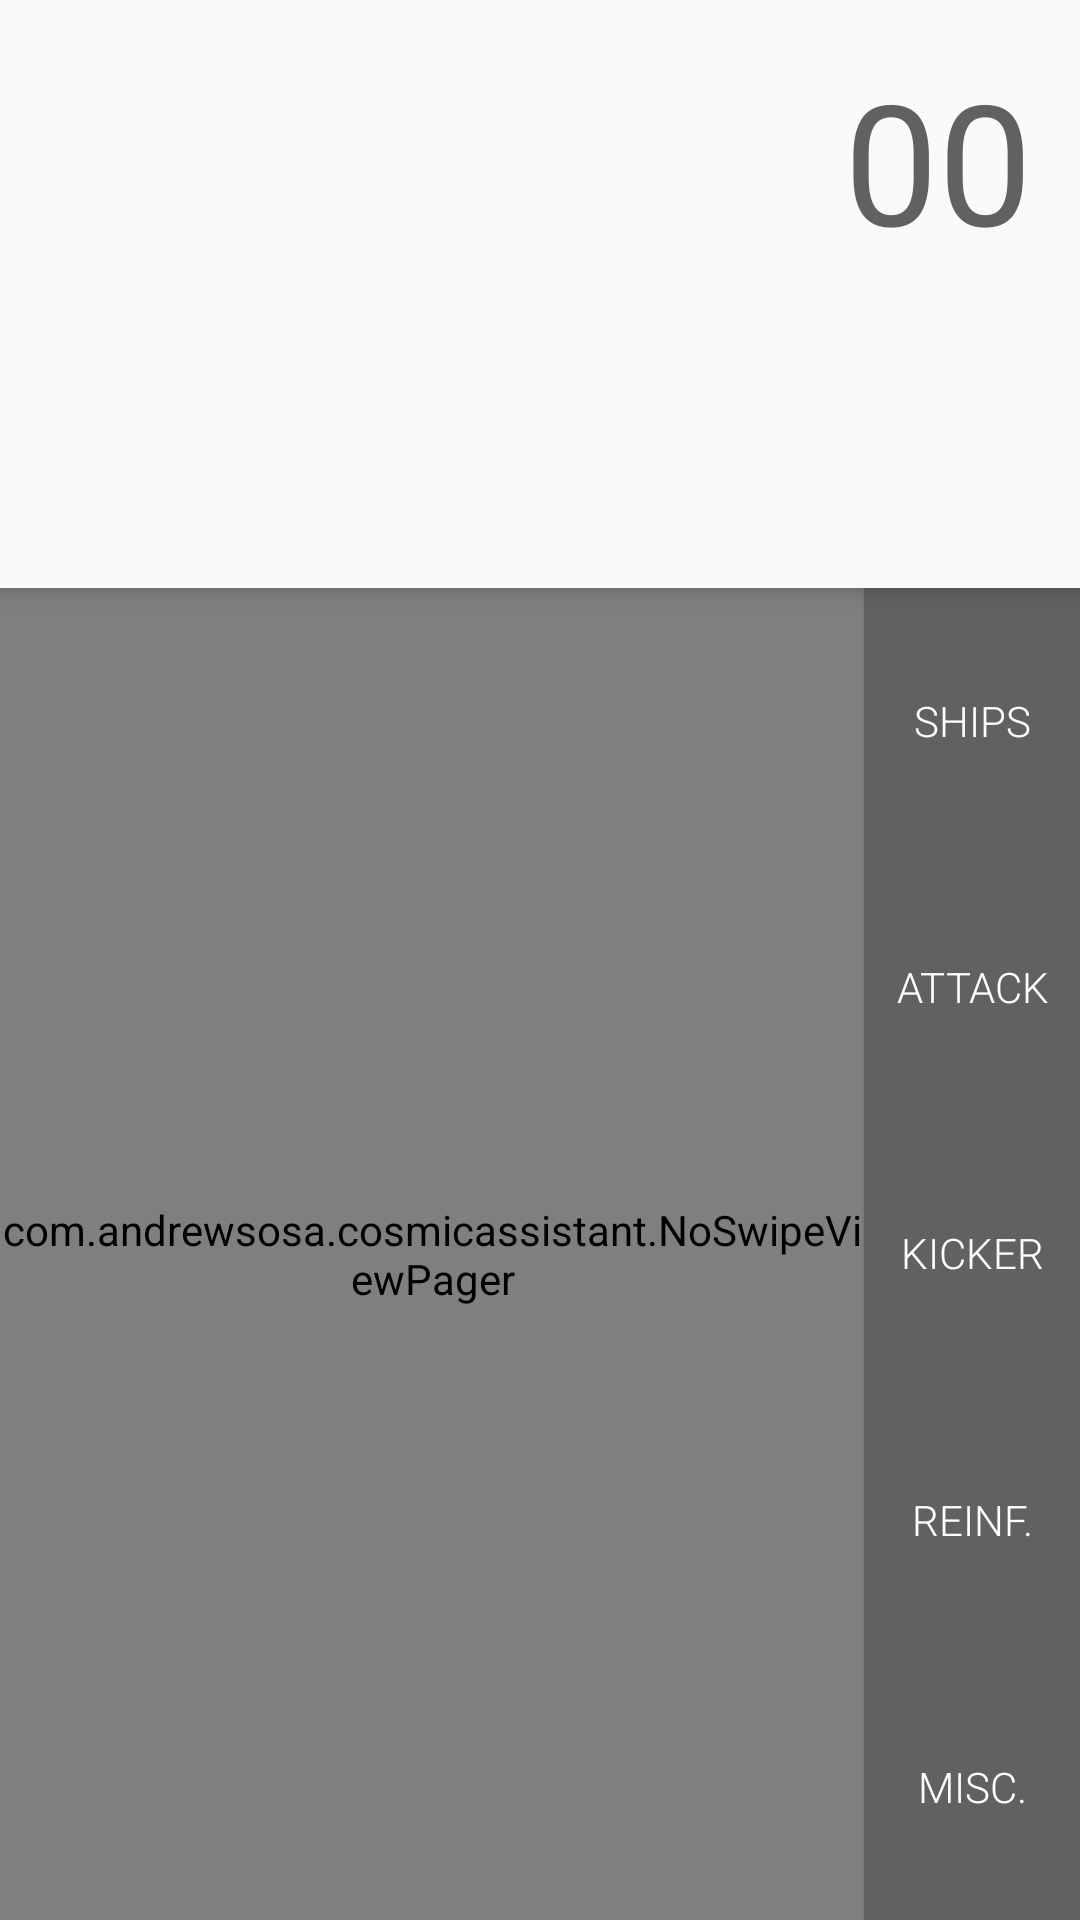

Layout XML and referenced resources for this Android screen:
<!-- AndroidManifest.xml: application theme AppTheme -->
<!-- res/layout/activity_dashboard.xml -->
<RelativeLayout xmlns:android="http://schemas.android.com/apk/res/android"
    xmlns:fab="http://schemas.android.com/apk/res-auto"
    xmlns:app="http://schemas.android.com/apk/res-auto"
    xmlns:tools="http://schemas.android.com/tools"

    android:orientation="vertical"
    android:layout_width="match_parent"
    android:layout_height="match_parent"
    tools:context=".DashboardActivity">

    <com.melnykov.fab.FloatingActionButton
        android:id="@+id/add_button"
        android:layout_width="wrap_content"
        android:layout_height="wrap_content"
        android:layout_gravity="bottom|right"
        android:layout_margin="16dp"
        android:src="@drawable/ic_add_white_24dp"
        fab:fab_colorNormal="@color/pink_A200"
        android:layout_alignParentRight="true"
        android:layout_alignParentBottom="true"
        android:visibility="gone" />

    

    <LinearLayout
        xmlns:android="http://schemas.android.com/apk/res/android"
        xmlns:tools="http://schemas.android.com/tools"
        android:layout_width="match_parent"
        android:layout_height="match_parent"
        tools:context=".DashboardActivity"
        android:orientation="vertical">
        <RelativeLayout
            android:layout_width="fill_parent"
            android:layout_height="196dp"
            android:background="@color/grey_50"
            android:elevation="4dp"
            android:padding="16dp">

            <TextView
                android:layout_width="wrap_content"
                android:layout_height="wrap_content"
                android:textAppearance="?android:attr/textAppearanceLarge"
                android:text="00"
                android:id="@+id/sumValue"
                android:layout_alignParentTop="true"
                android:layout_alignParentEnd="true"
                android:textColor="@color/grey_700"
                android:textSize="56dp" />

            <TextView
                android:layout_width="wrap_content"
                android:layout_height="wrap_content"
                android:id="@+id/currentType"
                android:layout_alignParentBottom="true"
                android:layout_alignParentStart="true"
                android:textColor="@color/grey_500"
                android:textSize="24sp" />

            <TextView
                android:layout_width="wrap_content"
                android:layout_height="wrap_content"
                android:id="@+id/currentValue"
                android:textColor="@color/grey_500"
                android:textSize="24sp"
                android:layout_alignTop="@+id/currentType"
                android:layout_alignEnd="@+id/sumValue" />
        </RelativeLayout>

        <LinearLayout
            android:orientation="vertical"
            android:layout_width="fill_parent"
            android:layout_height="fill_parent">

            <android.support.v4.widget.DrawerLayout
                xmlns:android="http://schemas.android.com/apk/res/android"
                android:id="@+id/my_drawer_layout"
                android:layout_width="match_parent"
                android:layout_height="match_parent">

                <RelativeLayout
                    android:orientation="horizontal"
                    android:layout_width="fill_parent"
                    android:layout_height="fill_parent">

                    <com.andrewsosa.cosmicassistant.NoSwipeViewPager
                        android:id="@+id/pager"
                        android:layout_width="match_parent"
                        android:layout_height="fill_parent"
                        android:layout_weight="1"
                        android:layout_toStartOf="@+id/linearLayout" />

                    <LinearLayout
                        android:orientation="vertical"
                        android:layout_width="@dimen/card_menu_width"
                        android:layout_height="fill_parent"
                        android:layout_alignParentLeft="false"
                        android:layout_alignParentTop="true"
                        android:layout_alignParentRight="true"
                        android:id="@+id/linearLayout"
                        android:background="@color/grey_700"
                        android:elevation="1dp">

                        <Button
                            android:layout_width="match_parent"
                            android:layout_height="0dp"
                            android:text="Ships"
                            android:id="@+id/btnShips"
                            android:layout_weight="1"
                            android:background="?android:attr/selectableItemBackground"
                            android:fontFamily="sans-serif-light" />

                        <Button
                            style="?android:attr/buttonStyleSmall"
                            android:layout_width="match_parent"
                            android:layout_height="0dp"
                            android:text="Attack"
                            android:id="@+id/btnAttack"
                            android:layout_weight="1"
                            android:background="?android:attr/selectableItemBackground"
                            android:fontFamily="sans-serif-light" />

                        <Button
                            style="?android:attr/buttonStyleSmall"
                            android:layout_width="match_parent"
                            android:layout_height="0dp"
                            android:text="Kicker"
                            android:id="@+id/btnKicker"
                            android:layout_weight="1"
                            android:background="?android:attr/selectableItemBackground"
                            android:fontFamily="sans-serif-light" />

                        <Button
                            style="?android:attr/buttonStyleSmall"
                            android:layout_width="match_parent"
                            android:layout_height="0dp"
                            android:text="Reinf."
                            android:id="@+id/btnReinforcements"
                            android:layout_weight="1"
                            android:background="?android:attr/selectableItemBackground"
                            android:fontFamily="sans-serif-light" />

                        <Button
                            style="?android:attr/buttonStyleSmall"
                            android:layout_width="match_parent"
                            android:layout_height="0dp"
                            android:text="Misc."
                            android:id="@+id/btnMisc"
                            android:layout_weight="1"
                            android:background="?android:attr/selectableItemBackground"
                            android:fontFamily="sans-serif-light" />
                    </LinearLayout>
                </RelativeLayout>

                

            </android.support.v4.widget.DrawerLayout>
        </LinearLayout>
    </LinearLayout>


</RelativeLayout>
<!-- resources referenced by this layout -->
<resources>
  <color name="grey_50">#fafafa</color>
  <color name="grey_500">#9e9e9e</color>
  <color name="grey_700">#616161</color>
  <color name="pink_A200">#ff4081</color>
  <dimen name="card_menu_width">72dp</dimen>
  <style name="AppTheme" parent="Theme.AppCompat">
  
  
      </style>
</resources>
